Run: headless pygame with SDL's dummy video driver; simulated clock (each Clock.tick advances the game by its frame time, no real sleeping); random seed 0; keys injected as events and as key.get_pressed() state; no mouse input.
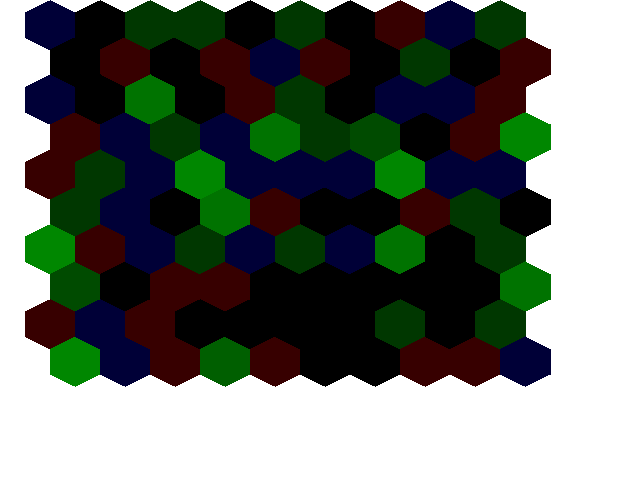
Frame 1 of 4 · flips 1–60 · no input
Frame 2 of 4 · flips 61–180 · tapped SPACE, RETURN · held RIGHT (→), D · screen unchanged from frame 1, image omitted
Frame 3 of 4 · flips 181–300 · held DOWN (↓), S · screen unchanged from frame 2, image omitted
Frame 4 of 4 · flips 301–420 · held LEFT (←), A, UP (↑), W · screen unchanged from frame 3, image omitted

The pygame program that drew these frames:

#represent hexagonal plane using axial coordinates and vertical hexes
#the axials will be the horizontal axis and the left slanted vertical
#the state of a neuron holds 2 pieces of data: a charge, and a cell type
#cell types include cell body, axions, dendrits, and unipolar cells
#dendrites or unipolars will have charge set to x, where x is the sum of the charges of dendrites and unipolars
#REMINDER, 2 UNIPOLARS THAT ARE NEIGHBORS WILL OSCILLATE, FIX THIS OR LEAVE UNIPOLARS OUT FOR NOW
#cell bodies will increase in charge x for each neighboring dendrite with charge x
#axions will gain a charge of 1 if a nearby cell body has a charge greater than a where a is the action potential
#if a cell body has above the action potential, it goes back to 0
import pygame
import sys
import time
import random
threshhold = 5
class cell:
    def __init__(self, state, charge, position):
        self.state = state
        self.charge = charge
        self.position = position
    def updatecell(self, w):
        neighbors = []
        if self.position[0] % 2 == 0:
            neighborcoords = [(1, 0), (-1, 0), (0, 1), (1, 1), (0, -1), (1, -1)]
        else:
            neighborcoords = [(1, 0), (-1, 0), (-1, 1), (0, 1), (-1, -1), (0, -1)]
        for item in neighborcoords:
            if 0 < self.position[0] + item[0] < 10 and 0 < self.position[1] + item[1] < 10:
                neighbors.append(w[self.position[1]][self.position[0]])
        if self.state == "body":
            c = self.body(neighbors)
        elif self.state == "dendrite":
            c = self.dendrite(neighbors)
        elif self.state == "axon":
            c = self.axon(neighbors)
        else:
            c = 0
        print(c)
        return c
    def body(self, neighbors):
        csum = 0
        global threshhold
        if self.charge >= threshhold:
            return 0
        for neighbor in neighbors:
            if neighbor.state == "dendrite":
                csum += neighbor.charge
        charge = self.charge + csum
        return charge

    def dendrite(self, neighbors):
        csum = 0
        for neighbor in neighbors:
            if neighbor.state == "axon":
                csum += neighbor.charge
        return csum

    def axon(self, neighbors):
        global threshhold
        activation = False
        for neighbor in neighbors:
            if neighbor.state == "body":
                if neighbor.charge >= threshhold:
                    activation = True
        if activation:
            return 5
        else:
            return 0

#set hex center screen coordinates and define a drawing function for each
pygame.init()
 
fps = 60
fpsClock = pygame.time.Clock()
 
width, height = 640, 480
screen = pygame.display.set_mode((width, height))
 

def drawhex(co, state, charge):
    r, g, b = 0, 0, 0   # NOTE: is this the correct order?
    brightness = charge*20 + 55
    if state == "dendrite":
        r = brightness
    elif state == "body":
        g = brightness
    elif state == "axon":
        b = brightness
    x, y = co
    coords = [
        (2*x + 50, y +  0  ), 
        (2*x + 25, y + 12.5), 
        (2*x + 25, y + 37.5), 
        (2*x + 50, y + 50), 
        (2*x + 75, y + 37.5), 
        (2*x + 75, y + 12.5)]
    pygame.draw.polygon(screen, (r, g, b), coords)
# Game loop.
world = []
nextworld = []
for i in range(10):
    row = []
    for x in range(10):
        row.append(cell(["void", "body", "dendrite", "axon"][random.randrange(0, 4)], random.randrange(0, 10), (x, i)))
    world.append(row)

while True:
    nextworld = []
    screen.fill((255, 255, 255))
  
    for event in pygame.event.get():
        pass
    for row in world:
        nr = []
        for item in row:
            nr.append(cell(item.state, item.updatecell(world), item.position))
        nextworld.append(nr)
    world = nextworld
  # Update.
  
  # Draw.
    for row in world:
        for h in row:
            print(h.position, h.charge)
            S = h.position[0] % 2
            drawhex(((h.position[1] + .5*S)*25, h.position[0]*37.4), h.state, h.charge)
    pygame.display.flip()
    fpsClock.tick(fps)
